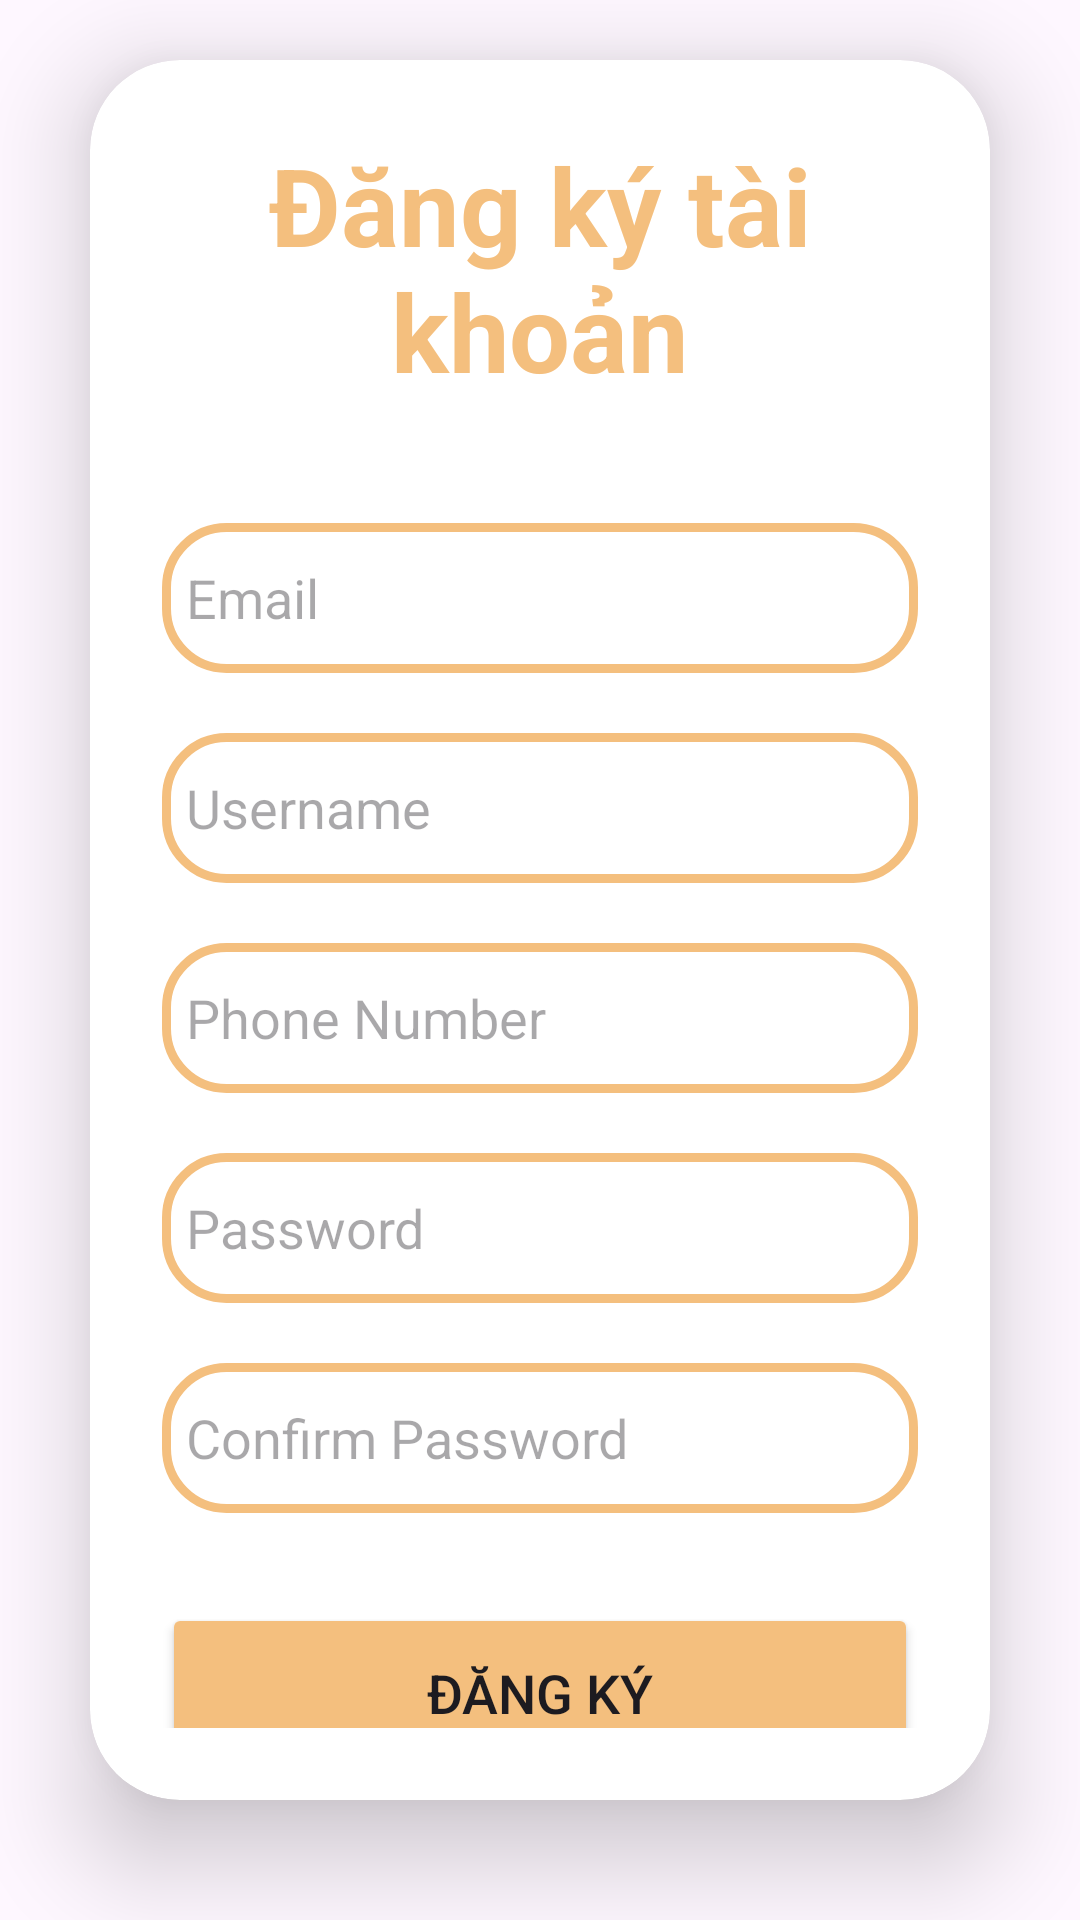

Layout XML and referenced resources for this Android screen:
<!-- AndroidManifest.xml: application theme Theme.ProductPRMApp -->
<!-- res/layout/activity_register.xml -->
<?xml version="1.0" encoding="utf-8"?>
<LinearLayout
    xmlns:android="http://schemas.android.com/apk/res/android"
    xmlns:app="http://schemas.android.com/apk/res-auto"
    xmlns:tools="http://schemas.android.com/tools"
    android:layout_width="match_parent"
    android:layout_height="match_parent"
    android:orientation="vertical"
    android:gravity="center"
    android:background="@drawable/login_background"
    tools:context=".RegisterActivity">

    <androidx.cardview.widget.CardView
        android:layout_width="match_parent"
        android:layout_height="wrap_content"
        android:layout_margin="30dp"
        app:cardCornerRadius="30dp"
        app:cardElevation="20dp"
        android:background="@drawable/custom_edittext">

        <LinearLayout
            android:layout_width="match_parent"
            android:layout_height="wrap_content"
            android:orientation="vertical"
            android:layout_gravity="center_horizontal"
            android:padding="24dp">

            <TextView
                android:layout_width="match_parent"
                android:layout_height="wrap_content"
                android:text="Đăng ký tài khoản"
                android:id="@+id/loginText"
                android:textSize="36sp"
                android:textAlignment="center"
                android:textStyle="bold"
                android:textColor="#F4BF7E"/>

            <EditText
                android:layout_width="match_parent"
                android:layout_height="50dp"
                android:id="@+id/email"
                android:background="@drawable/custom_edittext"
                android:drawablePadding="8dp"
                android:hint="Email"
                android:padding="8dp"
                android:textColor="@color/black"
                android:textColorHighlight="@color/cardview_dark_background"
                android:layout_marginTop="40dp"/>

            <EditText
                android:layout_width="match_parent"
                android:layout_height="50dp"
                android:id="@+id/username"
                android:background="@drawable/custom_edittext"
                android:drawablePadding="8dp"
                android:hint="Username"
                android:padding="8dp"
                android:textColor="@color/black"
                android:textColorHighlight="@color/cardview_dark_background"
                android:layout_marginTop="20dp"/>

            <EditText
                android:layout_width="match_parent"
                android:layout_height="50dp"
                android:id="@+id/phone_number"
                android:background="@drawable/custom_edittext"
                android:drawablePadding="8dp"
                android:hint="Phone Number"
                android:padding="8dp"
                android:textColor="@color/black"
                android:textColorHighlight="@color/cardview_dark_background"
                android:layout_marginTop="20dp"/>

            <EditText
                android:layout_width="match_parent"
                android:layout_height="50dp"
                android:id="@+id/password"
                android:background="@drawable/custom_edittext"
                android:drawablePadding="8dp"
                android:hint="Password"
                android:padding="8dp"
                android:inputType="textPassword"
                android:textColor="@color/black"
                android:textColorHighlight="@color/cardview_dark_background"
                android:layout_marginTop="20dp"/>

            <EditText
                android:layout_width="match_parent"
                android:layout_height="50dp"
                android:id="@+id/confirm_password"
                android:background="@drawable/custom_edittext"
                android:drawablePadding="8dp"
                android:hint="Confirm Password"
                android:padding="8dp"
                android:inputType="textPassword"
                android:textColor="@color/black"
                android:textColorHighlight="@color/cardview_dark_background"
                android:layout_marginTop="20dp"/>

            <Button
                android:layout_width="match_parent"
                android:layout_height="60dp"
                android:id="@+id/register_button"
                android:text="Đăng ký"
                android:textSize="18sp"
                android:layout_marginTop="30dp"
                android:backgroundTint="#F4BF7E"
                app:cornerRadius="20dp"/>

        </LinearLayout>

    </androidx.cardview.widget.CardView>

    <TextView
        android:id="@+id/sign_in_txt"
        android:layout_width="wrap_content"
        android:layout_height="wrap_content"
        android:layout_marginBottom="20dp"
        android:padding="8dp"
        android:text="You already have an account? Sign in"
        android:textAlignment="center"
        android:textColor="#F4BF7E"
        android:textSize="14sp" />
</LinearLayout>
<!-- resources referenced by this layout -->
<resources>
  <!-- drawable custom_edittext (drawable) -->
  <?xml version="1.0" encoding="utf-8"?>
  <shape xmlns:android="http://schemas.android.com/apk/res/android"
      android:shape="rectangle">
  
      <stroke
          android:width="3dp"
          android:color="#F4BF7E"/>
      <corners
          android:radius="20dp"/>
  </shape>
  <style name="Theme.ProductPRMApp" parent="Theme.MaterialComponents.DayNight.DarkActionBar">
          
          <item name="colorPrimary">@color/purple_500</item>
          <item name="colorPrimaryVariant">@color/purple_700</item>
          <item name="colorOnPrimary">@color/white</item>
          
          <item name="colorSecondary">@color/teal_200</item>
          <item name="colorSecondaryVariant">@color/teal_700</item>
          <item name="colorOnSecondary">@color/black</item>
          
          <item name="android:statusBarColor">?attr/colorPrimaryVariant</item>
          
      </style>
  <!-- not gathered from this repository: default colours our renderer supplied (Android Studio template values) -->
  <color name="purple_500">#FF6200EE</color>
  <color name="purple_700">#FF3700B3</color>
  <color name="teal_200">#FF03DAC5</color>
  <color name="teal_700">#FF018786</color>
  <color name="black">#FF000000</color>
  <color name="white">#FFFFFFFF</color>
</resources>
